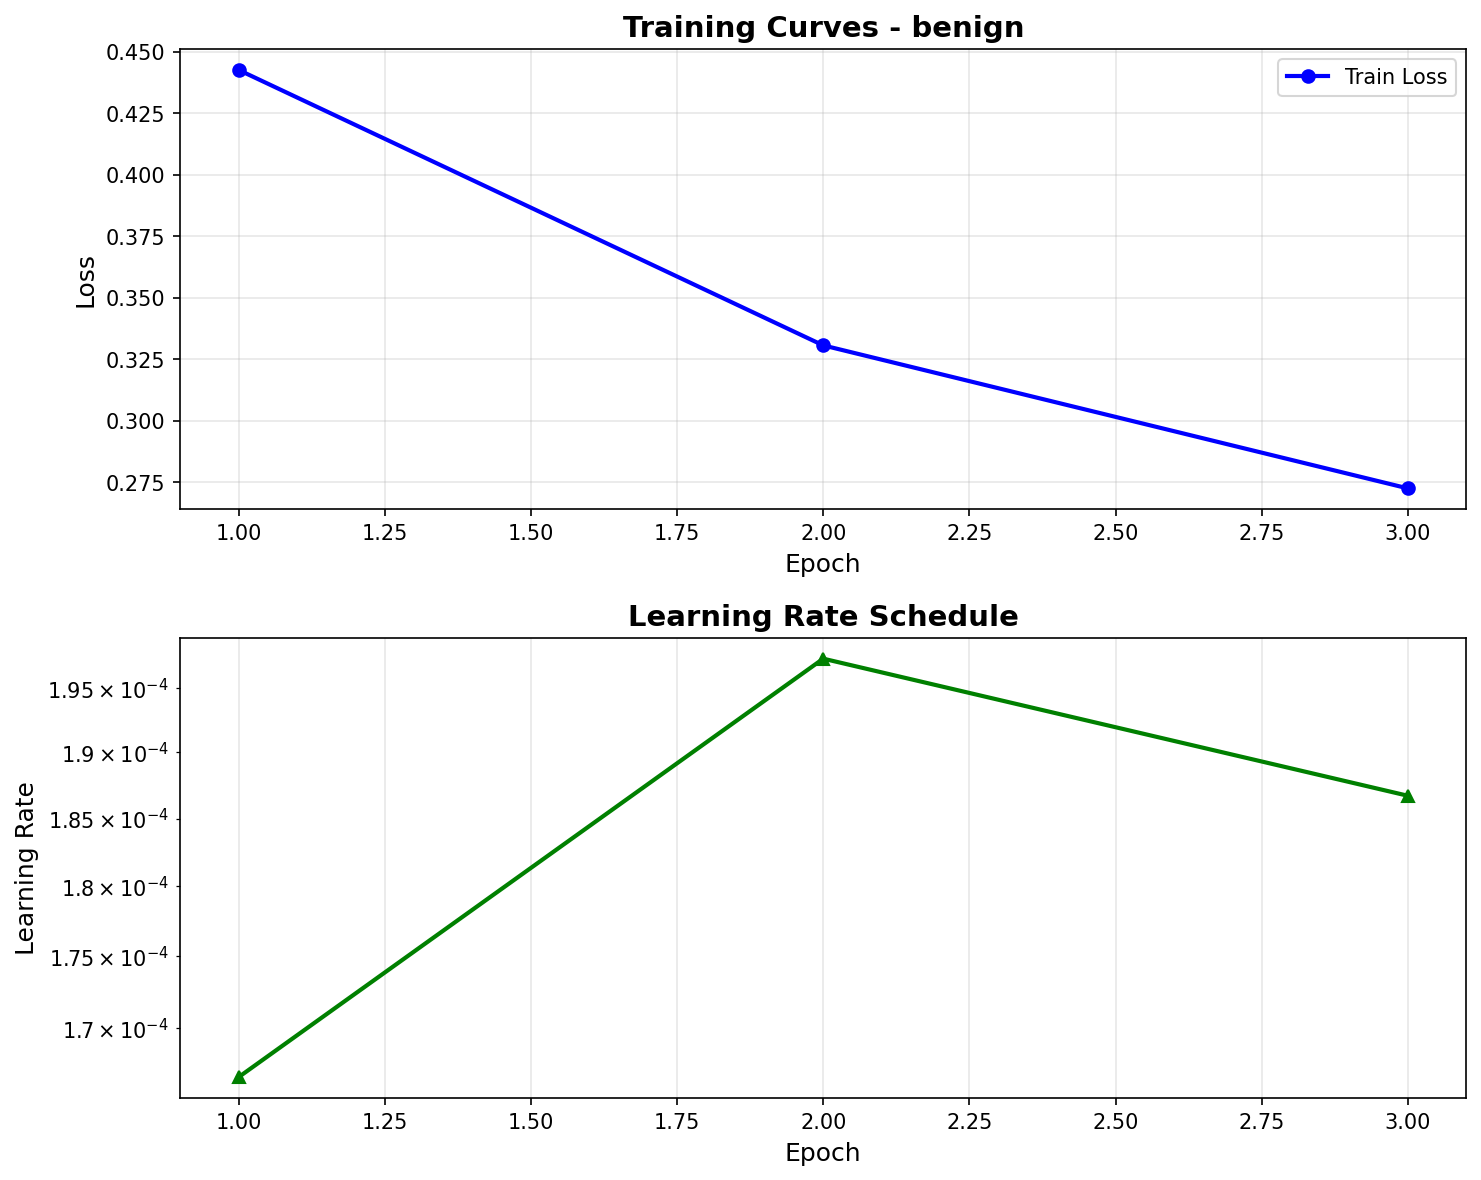

Data behind this chart, as committed beside it:
epoch, train_loss, val_loss, learning_rate
1, 0.4425, , 1.67e-04
2, 0.3306, , 1.97e-04
3, 0.2724, , 1.87e-04
